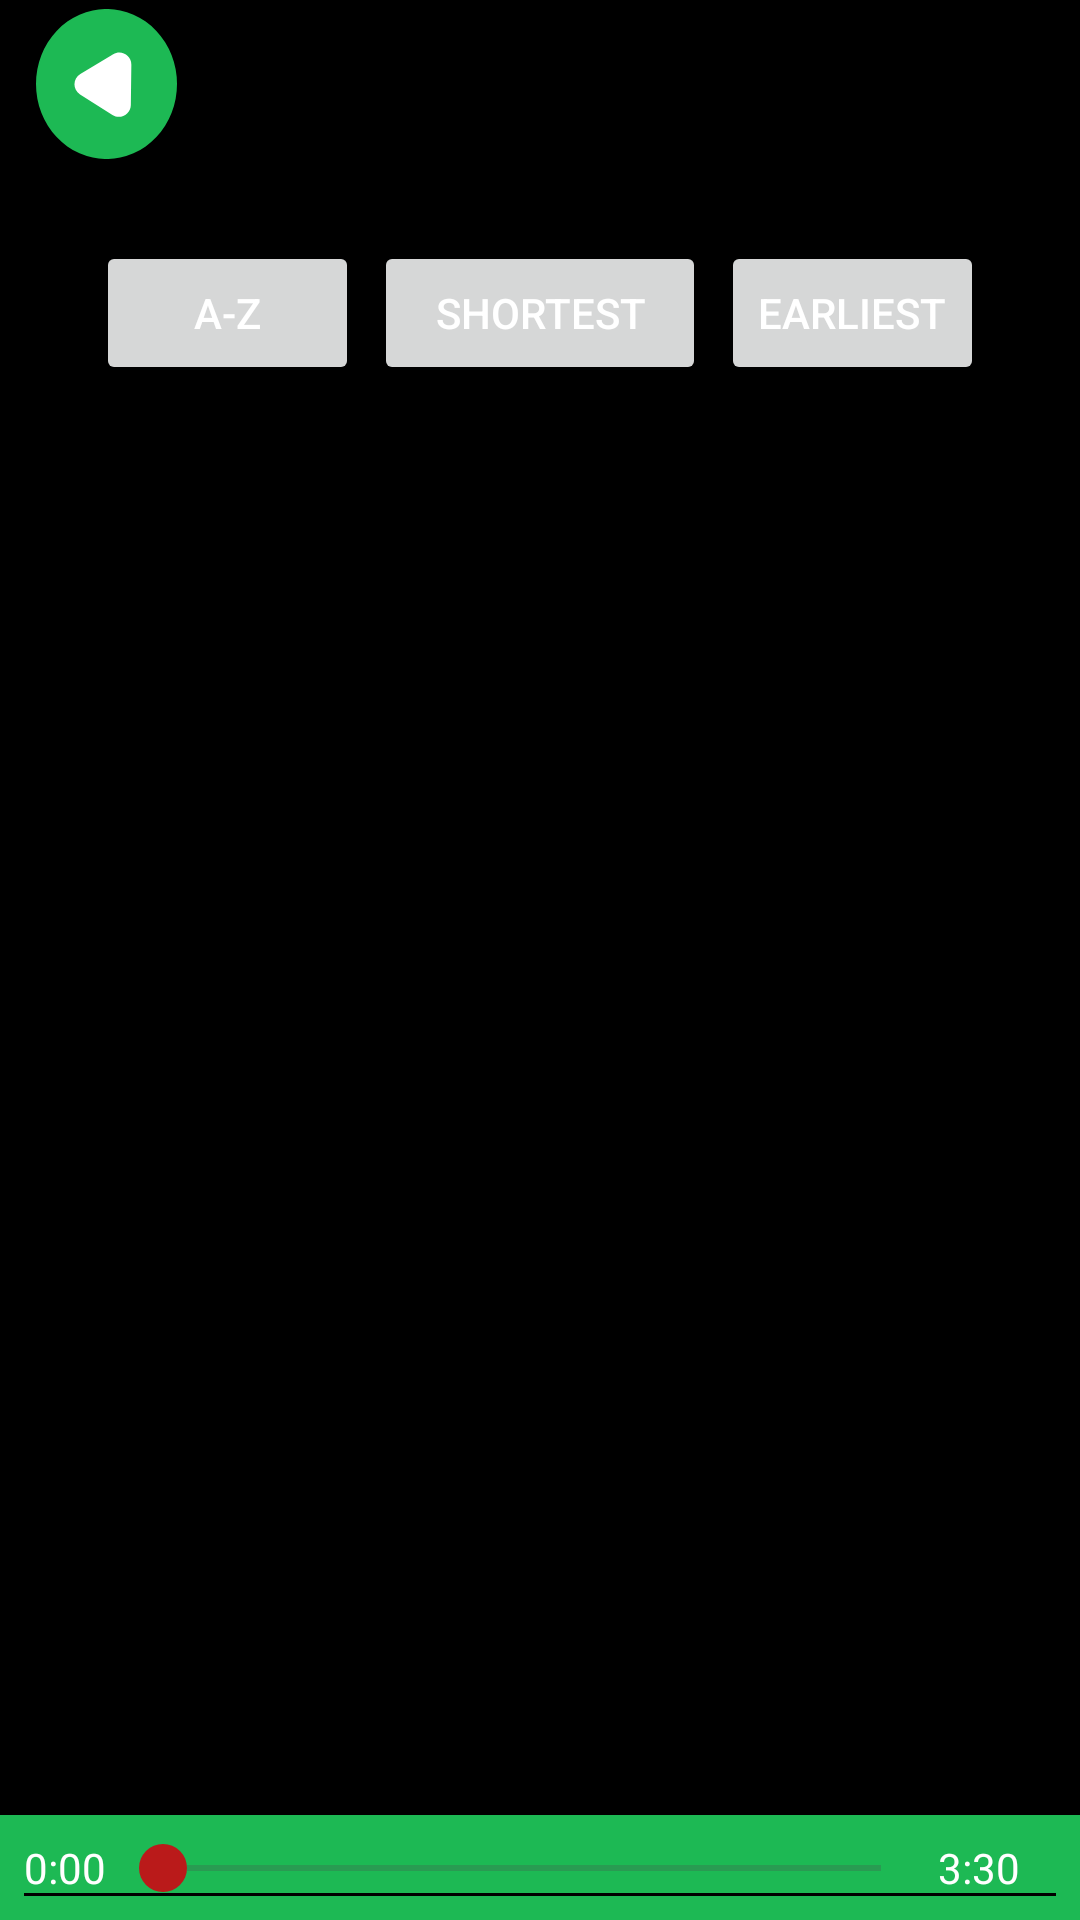

Here is an Android app screen rendered from its layout file. Give the layout XML and the strings, colors and styles it references.
<!-- AndroidManifest.xml: application theme AppTheme -->
<!-- res/layout/fragment_all_songs.xml -->
<?xml version="1.0" encoding="utf-8"?>
<androidx.constraintlayout.widget.ConstraintLayout xmlns:android="http://schemas.android.com/apk/res/android"
    xmlns:app="http://schemas.android.com/apk/res-auto"
    xmlns:tools="http://schemas.android.com/tools"
    android:layout_width="match_parent"
    android:layout_height="match_parent">

    <androidx.recyclerview.widget.RecyclerView
        android:id="@+id/TracksRecyclerView"
        android:layout_width="0dp"
        android:layout_height="510dp"
        android:layout_marginTop="10dp"
        android:layout_marginBottom="77dp"
        android:background="@color/black"
        android:clipToPadding="false"
        android:overScrollMode="never"
        android:padding="12dp"
        app:layout_constraintBottom_toBottomOf="parent"
        app:layout_constraintEnd_toEndOf="parent"
        app:layout_constraintHorizontal_bias="0.0"
        app:layout_constraintStart_toStartOf="parent"
        app:layout_constraintTop_toBottomOf="@+id/filter_button_container"
        tools:listitem="@layout/partial_song_skeleton" />

    <FrameLayout
        android:id="@+id/custom_toolbar"
        android:layout_width="0dp"
        android:layout_height="56dp"
        android:background="@drawable/custom_toolbar"
        app:layout_constraintEnd_toEndOf="parent"
        app:layout_constraintStart_toStartOf="parent"
        app:layout_constraintTop_toTopOf="parent">

        <ImageButton
            android:id="@+id/back_button"
            android:layout_width="wrap_content"
            android:layout_height="wrap_content"
            android:layout_gravity="start|center_vertical"
            android:layout_marginStart="12dp"
            android:background="@android:color/transparent"
            android:contentDescription="Back"
            android:scaleType="centerInside"
            android:src="@drawable/back_button"
            app:tint="@null" />
    </FrameLayout>

    <LinearLayout
        android:id="@+id/filter_button_container"
        android:layout_width="0dp"
        android:layout_height="97dp"
        android:layout_marginHorizontal="16dp"
        android:baselineAligned="false"
        android:gravity="center"
        android:orientation="horizontal"
        android:paddingHorizontal="16dp"
        android:weightSum="3"
        app:layout_constraintEnd_toEndOf="parent"
        app:layout_constraintStart_toStartOf="parent"
        app:layout_constraintTop_toBottomOf="@+id/custom_toolbar"
        tools:ignore="MissingConstraints">

        <Button
            android:id="@+id/alphabet_button"
            android:layout_width="wrap_content"
            android:layout_height="wrap_content"
            android:layout_marginRight="5dp"
            android:layout_weight="1"

            android:text="@string/a_z"
            android:textColor="@android:color/white" />

        <Button
            android:id="@+id/shortest_button"
            android:layout_width="111dp"
            android:layout_height="wrap_content"
            android:layout_weight="1"
            android:text="@string/shortest"

            android:textColor="@android:color/white" />

        <Button
            android:id="@+id/oldest_button"
            android:layout_width="wrap_content"
            android:layout_height="wrap_content"
            android:layout_marginLeft="5dp"

            android:layout_weight="1"
            android:text="@string/earliest"
            android:textColor="@android:color/white" />
    </LinearLayout>

    <include
        android:id="@+id/musicPlayerBar"
        layout="@layout/music_player_bar"
        android:layout_width="0dp"
        android:layout_height="wrap_content"
        app:layout_constraintBottom_toBottomOf="parent"
        app:layout_constraintEnd_toEndOf="parent"
        app:layout_constraintStart_toStartOf="parent" />
</androidx.constraintlayout.widget.ConstraintLayout>
<!-- res/layout/partial_song_skeleton.xml (included above) -->
<?xml version="1.0" encoding="utf-8"?>
<androidx.constraintlayout.widget.ConstraintLayout xmlns:android="http://schemas.android.com/apk/res/android"
    xmlns:app="http://schemas.android.com/apk/res-auto"
    xmlns:tools="http://schemas.android.com/tools"
    android:layout_width="match_parent"
    android:layout_height="wrap_content"
    android:layout_marginStart="8dp"
    android:layout_marginEnd="8dp"
    android:layout_marginTop="6dp"
    android:layout_marginBottom="6dp">

    <TextView
        android:id="@+id/duration_song"
        android:layout_width="wrap_content"
        android:layout_height="wrap_content"
        android:layout_marginStart="12dp"
        android:layout_marginTop="8dp"
        android:layout_marginBottom="8dp"
        android:text="0:15"
        android:textSize="18sp"
        app:layout_constraintBottom_toBottomOf="parent"
        app:layout_constraintStart_toStartOf="parent"
        app:layout_constraintTop_toTopOf="parent" />

    <TextView
        android:id="@+id/title_song"
        android:layout_width="0dp"
        android:layout_height="24dp"
        android:layout_marginStart="16dp"
        android:layout_marginEnd="16dp"
        android:text="TextView"
        android:textColor="@color/md_theme_onErrorContainer_mediumContrast"
        android:textSize="18sp"
        android:maxLines="1"
        android:ellipsize="end"
        app:layout_constraintBottom_toBottomOf="parent"
        app:layout_constraintEnd_toStartOf="@+id/favourite"
        app:layout_constraintStart_toEndOf="@+id/duration_song"
        app:layout_constraintTop_toTopOf="parent" />

    <ImageButton
        android:id="@+id/favourite"
        android:layout_width="36dp"
        android:layout_height="36dp"
        android:layout_marginEnd="8dp"
        android:background="#00FFFFFF"
        android:scaleType="fitCenter"
        app:layout_constraintBottom_toBottomOf="parent"
        app:layout_constraintEnd_toStartOf="@+id/playButton"
        app:layout_constraintTop_toTopOf="parent"
        app:srcCompat="@drawable/favorite_button" />

    <ImageButton
        android:id="@+id/playButton"
        android:layout_width="36dp"
        android:layout_height="36dp"
        android:layout_marginEnd="8dp"
        android:backgroundTint="#00FFFFFF"
        android:tint="#1DB954"
        app:layout_constraintBottom_toBottomOf="parent"
        app:layout_constraintEnd_toEndOf="parent"
        app:layout_constraintTop_toTopOf="parent"
        app:srcCompat="@drawable/play_button"
        tools:ignore="SpeakableTextPresentCheck" />


</androidx.constraintlayout.widget.ConstraintLayout>
<!-- res/layout/music_player_bar.xml (included above) -->
<?xml version="1.0" encoding="utf-8"?>
<androidx.constraintlayout.widget.ConstraintLayout xmlns:android="http://schemas.android.com/apk/res/android"
    xmlns:app="http://schemas.android.com/apk/res-auto"
    android:id="@+id/musicPlayerBar"
    android:layout_width="match_parent"
    android:layout_height="wrap_content"
    android:background="#1DB954"
    android:padding="8dp"
    android:layout_marginBottom="8dp"
    android:visibility="visible">

    <View
        android:layout_width="0dp"
        android:layout_height="1dp"
        android:background="#000000"
        app:layout_constraintBottom_toBottomOf="parent"
        app:layout_constraintStart_toStartOf="parent"
        app:layout_constraintEnd_toEndOf="parent"/>

    <TextView
        android:id="@+id/textStartTime"
        android:layout_width="wrap_content"
        android:layout_height="wrap_content"
        android:text="@string/initial_time_audio_player"
        android:textColor="@android:color/white"
        android:textSize="14sp"
        app:layout_constraintBottom_toBottomOf="parent"
        app:layout_constraintStart_toStartOf="parent"
        app:layout_constraintTop_toTopOf="parent" />

    <SeekBar
        android:id="@+id/seekBar"
        android:layout_width="0dp"
        android:layout_height="wrap_content"
        android:layout_marginStart="3dp"
        android:layout_marginEnd="8dp"
        android:progressTint="?attr/colorError"
        android:thumb="@drawable/custom_thumb"
        app:layout_constraintBottom_toBottomOf="parent"
        app:layout_constraintEnd_toStartOf="@id/textEndTime"
        app:layout_constraintStart_toEndOf="@id/textStartTime"
        app:layout_constraintTop_toTopOf="parent" />

    <TextView
        android:id="@+id/textEndTime"
        android:layout_width="wrap_content"
        android:layout_height="wrap_content"
        android:layout_marginStart="3dp"
        android:text="3:30"
        android:textColor="@android:color/white"
        android:textSize="14sp"
        app:layout_constraintBottom_toBottomOf="parent"
        app:layout_constraintStart_toEndOf="@id/seekBar"
        app:layout_constraintTop_toTopOf="parent" />

    <ImageButton
        android:id="@+id/playPauseButton"
        android:layout_width="wrap_content"
        android:layout_height="wrap_content"
        android:layout_marginStart="8dp"
        android:background="@null"
        android:src="@drawable/play_button"
        app:layout_constraintBottom_toBottomOf="parent"
        app:layout_constraintStart_toEndOf="@id/textEndTime"
        app:layout_constraintTop_toTopOf="parent" />

    <ImageButton
        android:id="@+id/replayButton"
        android:layout_width="wrap_content"
        android:layout_height="wrap_content"
        android:layout_marginStart="4dp"
        android:background="@null"
        android:src="@drawable/autoplay_button"
        app:layout_constraintBottom_toBottomOf="parent"
        app:layout_constraintEnd_toEndOf="parent"
        app:layout_constraintStart_toEndOf="@id/playPauseButton"
        app:layout_constraintTop_toTopOf="parent" />

</androidx.constraintlayout.widget.ConstraintLayout>
<!-- resources referenced by this layout -->
<resources>
  <color name="black">#000000</color>
  <color name="md_theme_onErrorContainer_mediumContrast">#FFFFFF</color>
  <!-- drawable custom_thumb (drawable) -->
  <shape xmlns:android="http://schemas.android.com/apk/res/android"
      android:shape="oval">
      <size android:width="16dp" android:height="16dp"/>
      <solid android:color="?attr/colorError"/> 
  </shape>
  <!-- drawable custom_toolbar (drawable) -->
  <?xml version="1.0" encoding="utf-8"?>
  <layer-list xmlns:android="http://schemas.android.com/apk/res/android">
  
      
      <item>
          <shape android:shape="rectangle">
              <solid android:color="@color/transparent" />
              
              <corners android:radius="8dp" />
          </shape>
      </item>
  
  </layer-list>
  <string name="a_z">A-Z</string>
  <string name="earliest">Earliest</string>
  <string name="initial_time_audio_player">0:00</string>
  <string name="shortest">Shortest</string>
  <color name="transparent">#00FFFFFF</color>
  <color name="md_theme_surfaceContainer">#1DB954</color>
  <color name="md_theme_onPrimary">#FFFFFF</color>
  <color name="md_theme_primaryContainer">#FF9CA3AF</color>
  <color name="md_theme_onPrimaryContainer">#004118</color>
  <color name="md_theme_secondary">#336A3C</color>
  <color name="md_theme_onSecondary">#FFFFFF</color>
  <color name="md_theme_secondaryContainer">#B2EEB5</color>
  <color name="md_theme_onSecondaryContainer">#376E40</color>
  <color name="md_theme_tertiary">#005FAE</color>
  <color name="md_theme_onTertiary">#FFFFFF</color>
  <color name="md_theme_tertiaryContainer">#5AA3FF</color>
  <color name="md_theme_onTertiaryContainer">#00386B</color>
  <color name="md_theme_error">#BA1A1A</color>
  <color name="md_theme_onError">#FFFFFF</color>
  <color name="md_theme_errorContainer">#FFDAD6</color>
  <color name="md_theme_onErrorContainer">#93000A</color>
  <color name="md_theme_background">#FF000000</color>
  <color name="md_theme_onBackground">#161D16</color>
  <color name="md_theme_surface">#F4FCEF</color>
  <color name="md_theme_onSurface">#161D16</color>
  <color name="md_theme_surfaceVariant">#D8E7D4</color>
  <color name="md_theme_outline">#6D7B6C</color>
  <color name="md_theme_outlineVariant">#BCCBB9</color>
  <color name="md_theme_inverseSurface">#2B322A</color>
  <color name="md_theme_inverseOnSurface">#EBF3E7</color>
  <color name="md_theme_inversePrimary">#53E076</color>
  <color name="md_theme_primaryFixed">#72FE8F</color>
  <color name="md_theme_onPrimaryFixed">#002108</color>
  <color name="md_theme_primaryFixedDim">#53E076</color>
  <color name="md_theme_onPrimaryFixedVariant">#005320</color>
  <color name="md_theme_secondaryFixed">#B5F1B8</color>
  <color name="md_theme_onSecondaryFixed">#002108</color>
  <color name="md_theme_secondaryFixedDim">#99D59D</color>
  <color name="md_theme_onSecondaryFixedVariant">#195127</color>
  <color name="md_theme_tertiaryFixed">#D4E3FF</color>
  <color name="md_theme_onTertiaryFixed">#001C3A</color>
  <color name="md_theme_tertiaryFixedDim">#A5C8FF</color>
  <color name="md_theme_onTertiaryFixedVariant">#004785</color>
  <color name="md_theme_surfaceDim">#D4DCD0</color>
  <color name="md_theme_surfaceBright">#F4FCEF</color>
  <color name="md_theme_surfaceContainerLowest">#FFFFFF</color>
  <color name="md_theme_surfaceContainerLow">#EEF6E9</color>
  <color name="md_theme_surfaceContainerHigh">#E2EBDE</color>
  <color name="md_theme_surfaceContainerHighest">#DDE5D9</color>
  <color name="primary_gray">#FFD7DFE0</color>
  <color name="colorOnCustomColor1">#FFFFFF</color>
  <color name="colorCustomColor1Container">#8EA433</color>
  <color name="colorOnCustomColor1Container">#2C3700</color>
</resources>
